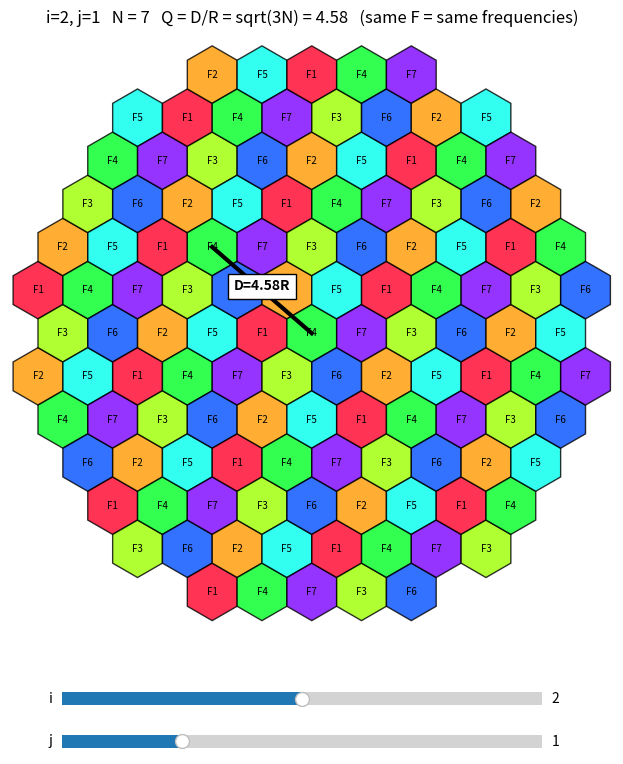

Write Python code to recreate this figure.
# Exp 2: Frequency reuse - drag sliders to change i, j  ->  N = i^2 + i*j + j^2,  Q = D/R = sqrt(3N) 
import numpy as np, matplotlib.pyplot as plt 
from matplotlib.patches import RegularPolygon 
from matplotlib.widgets import Slider 
  
fig, ax = plt.subplots(figsize=(8, 8.5)) 
plt.subplots_adjust(bottom=0.17) 
s_i = Slider(plt.axes([0.2, 0.08, 0.6, 0.03]), "i", 0, 4, valinit=2, valstep=1) 
s_j = Slider(plt.axes([0.2, 0.03, 0.6, 0.03]), "j", 0, 4, valinit=1, valstep=1) 
  
def draw(_=None): 
    i, j = int(s_i.val), int(s_j.val) 
    if i == j == 0: return 
    N = i*i + i*j + j*j; Q = np.sqrt(3*N); R = 1.0 
    ax.clear(); cells, keys = [], {} 
    for q in range(-12, 13): 
        for r in range(-12, 13): 
            x, y = np.sqrt(3)*R*(q + r/2), 1.5*R*r 
            if np.hypot(x, y) > 10: continue 
            k = ((q*(i+j) + r*j) % N, (r*i - q*j) % N)   # same k = same frequency set 
            c = keys.setdefault(k, len(keys)) 
            cells.append((x, y, c)) 
            ax.add_patch(RegularPolygon((x, y), 6, radius=R, fc=plt.cm.gist_rainbow(c/N), ec="k", alpha=.8)) 
            ax.text(x, y, f"F{c+1}", ha="center", va="center", fontsize=7) 
    x0, y0, c0 = next(c for c in cells if c[0] == 0 and c[1] == 0) 
    near = min((c for c in cells if c[2] == c0 and c[:2] != (x0, y0)), key=lambda c: np.hypot(c[0]-x0, c[1]-y0)) 
    ax.plot([x0, near[0]], [y0, near[1]], "k-", lw=3) 
    ax.text((x0+near[0])/2, (y0+near[1])/2, f"D={np.hypot(near[0]-x0, near[1]-y0):.2f}R", ha="center", 
            fontweight="bold", bbox=dict(fc="w", ec="k")) 
    ax.set_xlim(-10.5, 10.5); ax.set_ylim(-10.5, 10.5); ax.set_aspect("equal"); ax.axis("off") 
    ax.set_title(f"i={i}, j={j}   N = {N}   Q = D/R = sqrt(3N) = {Q:.2f}   (same F = same frequencies)") 
    fig.canvas.draw_idle() 
    print(f"i={i} j={j} N={N}  Q=D/R={Q:.2f}  each cell gets 1/{N} of channels") 
  
s_i.on_changed(draw); s_j.on_changed(draw); draw() 
fig.savefig("exp2_reuse.png", dpi=120)   # picture of the starting view (i=2, j=1) 
plt.show() 
